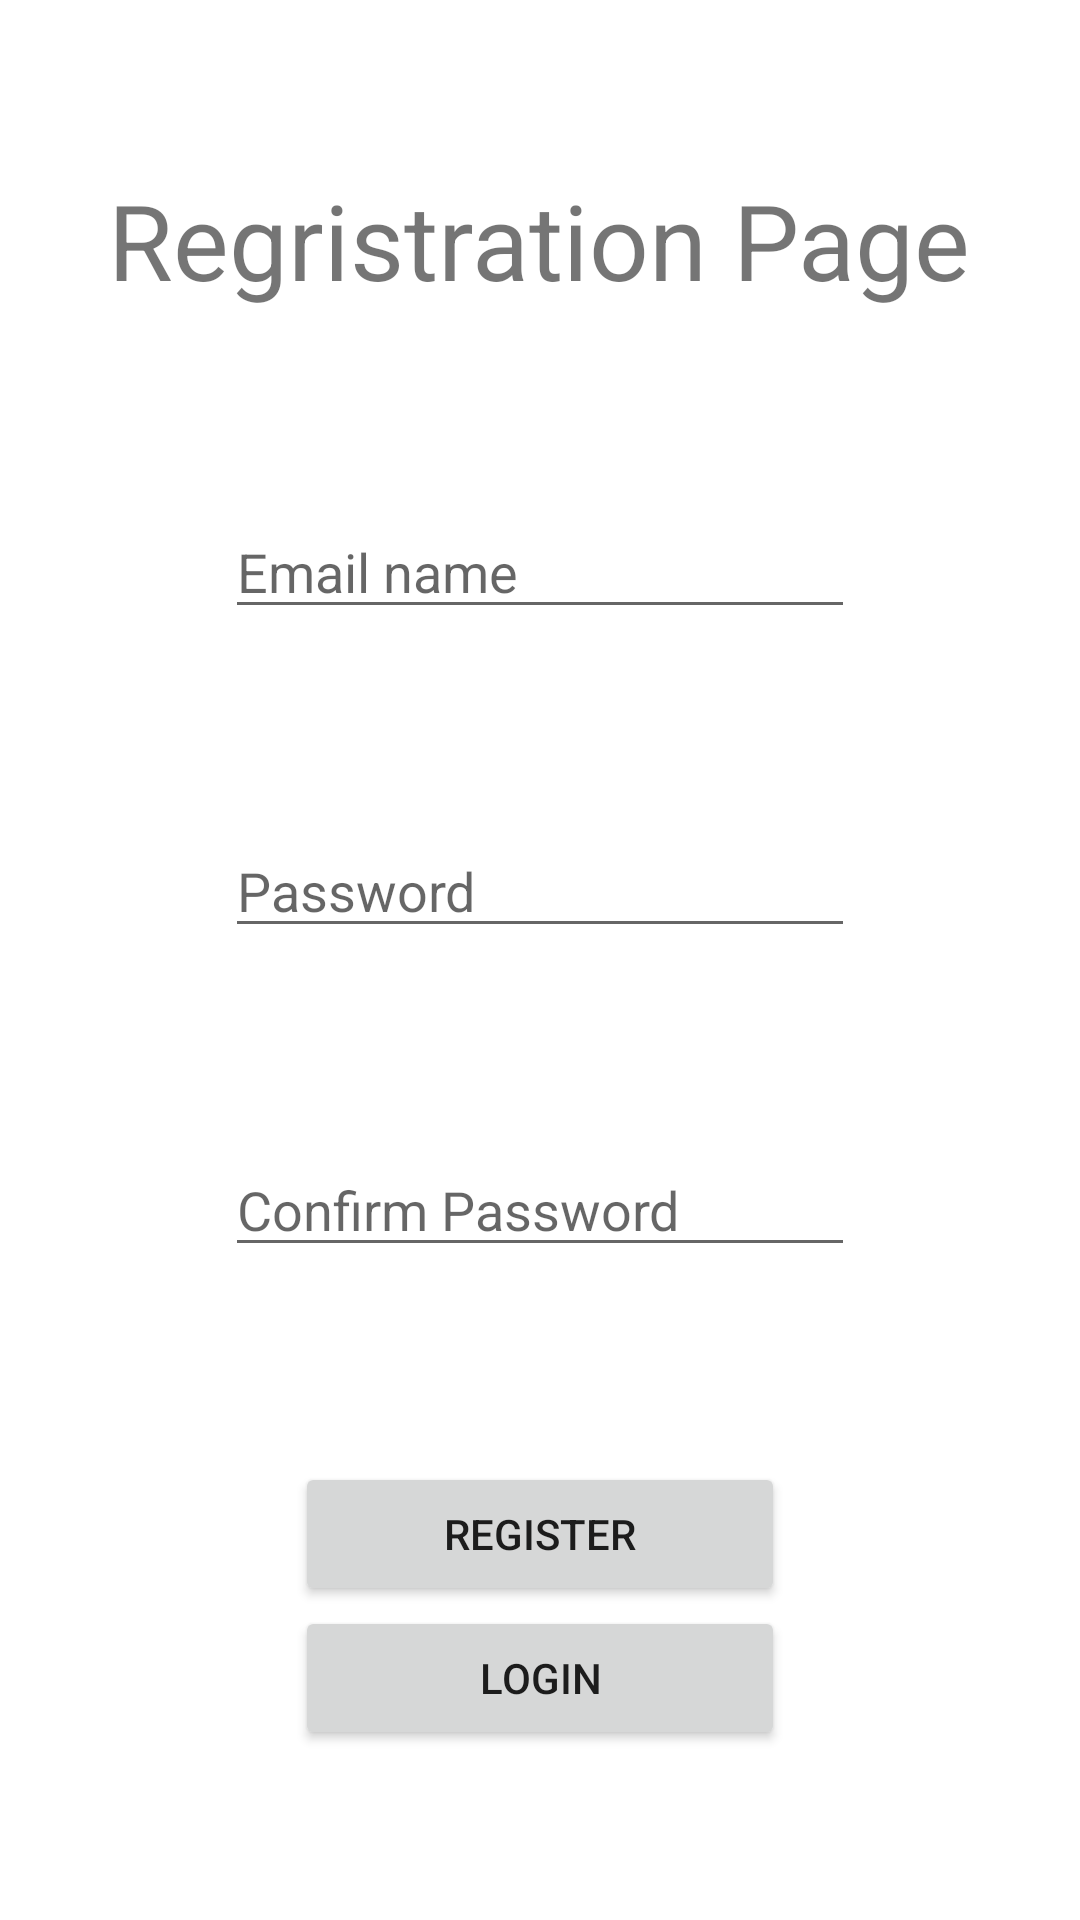

Reconstruct the res/layout file that produces this screen, plus the resources it refers to.
<!-- AndroidManifest.xml: application theme Theme.LoginSqlite -->
<!-- res/layout/activity_main.xml -->
<?xml version="1.0" encoding="utf-8"?>

<LinearLayout xmlns:android="http://schemas.android.com/apk/res/android"
    xmlns:app="http://schemas.android.com/apk/res-auto"
    xmlns:tools="http://schemas.android.com/tools"
    android:layout_width="match_parent"
    android:layout_height="match_parent"
    android:orientation="vertical"
    android:gravity="center"
    tools:context=".MainActivity">

    <TextView
        android:layout_width="wrap_content"
        android:layout_height="wrap_content"
        android:text="Regristration Page"
        android:textSize="35dp"
        android:gravity="top"/>

    <EditText
        android:id="@+id/et_username"
        android:layout_width="wrap_content"
        android:layout_height="wrap_content"
        android:layout_alignParentTop="true"
        android:layout_centerHorizontal="true"
        android:layout_marginTop="65dp"
        android:ems="10"
        android:inputType="text"
        android:hint="Email name" />


    <EditText
        android:id="@+id/et_password"
        android:layout_width="wrap_content"
        android:layout_height="wrap_content"
        android:layout_centerHorizontal="true"
        android:layout_marginTop="65dp"
        android:ems="10"
        android:layout_below="@+id/et_username"
        android:inputType="textPassword"
        android:hint="Password"/>

    <EditText
        android:id="@+id/et_cpassword"
        android:layout_width="wrap_content"
        android:layout_height="wrap_content"
        android:layout_centerHorizontal="true"
        android:layout_marginTop="65dp"
        android:ems="10"
        android:layout_below="@+id/et_password"
        android:inputType="textPassword"
        android:hint="Confirm Password"/>

    <Button
        android:id="@+id/btn_register"
        android:layout_width="wrap_content"
        android:layout_height="wrap_content"
        android:layout_centerHorizontal="true"
        android:layout_marginTop="65dp"
        android:ems="10"
        android:text="Register"
        android:layout_below="@+id/et_cpassword" />

    <Button
        android:id="@+id/btn_login"
        android:layout_width="wrap_content"
        android:layout_height="wrap_content"
        android:layout_centerHorizontal="true"
        android:ems="10"
        android:text="Login"
        android:layout_alignParentBottom="true"/>


</LinearLayout>
<!-- resources referenced by this layout -->
<resources>
  <style name="Theme.LoginSqlite" parent="Theme.MaterialComponents.DayNight.DarkActionBar">
          
          <item name="colorPrimary">@color/purple_500</item>
          <item name="colorPrimaryVariant">@color/purple_700</item>
          <item name="colorOnPrimary">@color/white</item>
          
          <item name="colorSecondary">@color/teal_200</item>
          <item name="colorSecondaryVariant">@color/teal_700</item>
          <item name="colorOnSecondary">@color/black</item>
          
          <item name="android:statusBarColor" tools:targetApi="l">?attr/colorPrimaryVariant</item>
          
      </style>
  <!-- not gathered from this repository: default colours our renderer supplied (Android Studio template values) -->
  <color name="purple_500">#FF6200EE</color>
  <color name="purple_700">#FF3700B3</color>
  <color name="teal_200">#FF03DAC5</color>
  <color name="teal_700">#FF018786</color>
  <color name="black">#FF000000</color>
  <color name="white">#FFFFFFFF</color>
</resources>
